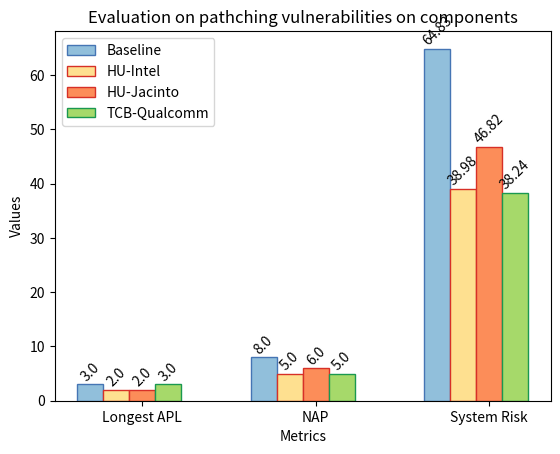

The matplotlib source for this figure:
import matplotlib.pyplot as plt

# data
groups = ['Longest APL', 'NAP', 'System Risk']
baseline = [3, 8, 64.83]
intel_kernel = [2, 5, 38.98]
tidra_kernel = [2, 6, 46.82]
qualcomm_kernel = [3, 5, 38.24]

colors = ['#91bfdb', '#FFC34E', '#7FBA00', '#E600E6']
components = ['Baseline', 'HU-Intel', 'HU-Jacinto', 'TCB-Qualcomm']

x = range(len(groups))
width = 0.15

fig, ax = plt.subplots()

bar1 = ax.bar([i - 2*width for i in x], baseline, width,  color='#91bfdb', edgecolor='#4575b4', label=components[0])
bar2 = ax.bar([i - width for i in x],  intel_kernel, width, color='#fee090', edgecolor='#d73027', label=components[1])
bar3 = ax.bar(x, tidra_kernel, width, color='#fc8d59', edgecolor='#d73027', label=components[2])
bar4 = ax.bar([i + width for i in x], qualcomm_kernel, width, color='#a6d96a', edgecolor='#1a9850', label=components[3])

ax.set_xlabel('Metrics')
ax.set_ylabel('Values')
ax.set_title('Evaluation on pathching vulnerabilities on components')
ax.set_xticks(x)
ax.set_xticklabels(groups)

for bars in [bar1, bar2, bar3, bar4]:
    for bar in bars:
        height = bar.get_height()
        ax.annotate(f'{height}',
                    xy=(bar.get_x() + bar.get_width() / 2, height),
                    xytext=(0, 0.5),  # 3 points vertical offset
                    textcoords="offset points",
                    ha='center', va='bottom', rotation=45)


ax.legend()
plt.show()




